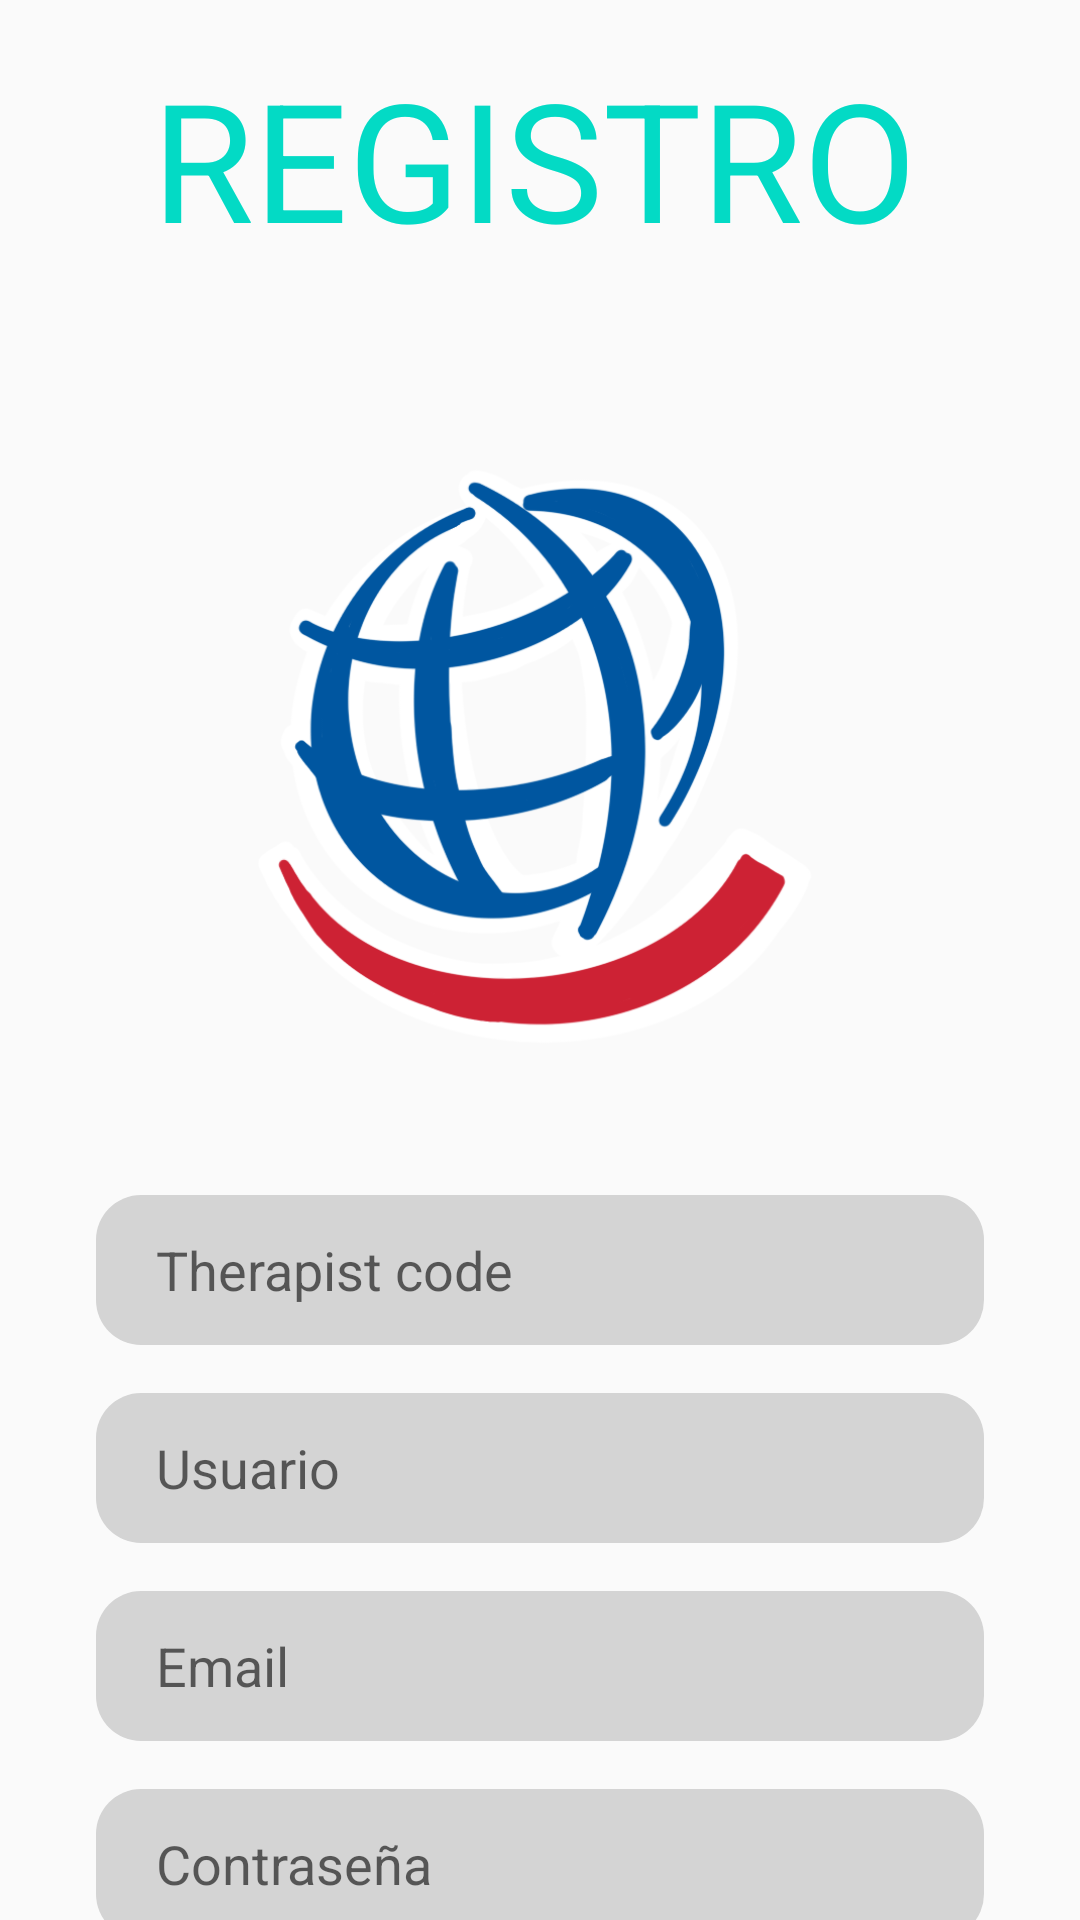

This screen was rendered from an Android layout file. Write that file and the resources it references.
<!-- AndroidManifest.xml: application theme Theme.MyApplication -->
<!-- res/layout/activity_therapistreg.xml -->
<?xml version="1.0" encoding="utf-8"?>
<androidx.constraintlayout.widget.ConstraintLayout xmlns:android="http://schemas.android.com/apk/res/android"
    xmlns:app="http://schemas.android.com/apk/res-auto"
    xmlns:tools="http://schemas.android.com/tools"
    android:layout_width="match_parent"
    android:layout_height="match_parent"

    tools:context=".TherapistRegFragment">

    <TextView
        android:id="@+id/textView20"
        android:layout_width="wrap_content"
        android:layout_height="wrap_content"
        android:layout_marginTop="16dp"
        android:text="REGISTRO"
        android:textColor="@color/teal_200"
        android:textSize="55sp"
        app:layout_constraintEnd_toEndOf="parent"
        app:layout_constraintHorizontal_bias="0.484"
        app:layout_constraintStart_toStartOf="parent"
        app:layout_constraintTop_toTopOf="parent" />

    <ImageView
        android:id="@+id/imageView21"
        android:layout_width="260dp"
        android:layout_height="253dp"
        android:layout_marginTop="32dp"
        android:src="@drawable/opsmilelogo"
        app:layout_constraintEnd_toEndOf="parent"
        app:layout_constraintStart_toStartOf="parent"
        app:layout_constraintTop_toBottomOf="@+id/textView20" />

    <androidx.core.widget.NestedScrollView
        android:layout_width="0dp"
        android:layout_height="358dp"
        android:fillViewport="true"
        app:layout_constraintEnd_toEndOf="parent"
        app:layout_constraintStart_toStartOf="parent"
        app:layout_constraintTop_toBottomOf="@+id/imageView21">

        <LinearLayout
            android:layout_width="match_parent"
            android:layout_height="wrap_content"
            android:layout_marginTop="16dp"
            android:orientation="vertical">
            <EditText
                android:id="@+id/TherapistID"
                android:layout_width="match_parent"
                android:layout_height="50dp"
                android:layout_marginStart="32dp"
                android:layout_marginTop="8dp"
                android:layout_marginEnd="32dp"
                android:layout_marginBottom="8dp"
                android:background="@drawable/background_btn_intro2"
                android:ems="10"
                android:hint="Therapist code"
                android:inputType="textPersonName"
                android:paddingStart="20dp" />

            <EditText
                android:id="@+id/namereg"
                android:layout_width="match_parent"
                android:layout_height="50dp"
                android:layout_marginStart="32dp"
                android:layout_marginTop="8dp"
                android:layout_marginEnd="32dp"
                android:layout_marginBottom="8dp"
                android:background="@drawable/background_btn_intro2"
                android:ems="10"
                android:hint="Usuario"
                android:inputType="textPersonName"
                android:paddingStart="20dp" />

            <EditText
                android:id="@+id/emailreg"
                android:layout_width="match_parent"
                android:layout_height="50dp"
                android:layout_marginStart="32dp"
                android:layout_marginTop="8dp"
                android:layout_marginEnd="32dp"
                android:layout_marginBottom="8dp"
                android:background="@drawable/background_btn_intro2"
                android:ems="10"
                android:hint="Email"
                android:inputType="textEmailAddress"
                android:paddingStart="20dp" />

            <EditText
                android:id="@+id/passwordreg"
                android:layout_width="match_parent"
                android:layout_height="50dp"
                android:layout_marginStart="32dp"
                android:layout_marginTop="8dp"
                android:layout_marginEnd="32dp"
                android:layout_marginBottom="8dp"
                android:background="@drawable/background_btn_intro2"
                android:ems="10"
                android:hint="Contraseña"
                android:inputType="textPassword"
                android:paddingStart="20dp" />

            <EditText
                android:id="@+id/passwordconf"
                android:layout_width="match_parent"
                android:layout_height="50dp"
                android:layout_marginStart="32dp"
                android:layout_marginTop="8dp"
                android:layout_marginEnd="32dp"
                android:layout_marginBottom="8dp"
                android:background="@drawable/background_btn_intro2"
                android:ems="10"
                android:hint="Volver a escribir la contraseña"
                android:inputType="textPassword"
                android:paddingStart="20dp" />

            <Button
                android:id="@+id/buttonreg"
                style="@style/TextAppearance.AppCompat.Widget.Button"
                android:layout_width="match_parent"
                android:layout_height="wrap_content"
                android:layout_marginStart="32dp"
                android:layout_marginTop="12dp"
                android:layout_marginEnd="32dp"
                android:layout_marginBottom="8dp"
                android:background="@drawable/btn_blue"
                android:text="Registro"
                android:textColor="#ffffff"
                android:textSize="24sp"
                android:textStyle="bold" />

            <Button
                android:id="@+id/TherButton"
                style="@style/TextAppearance.AppCompat.Widget.Button"
                android:layout_width="match_parent"
                android:layout_height="wrap_content"
                android:layout_marginStart="32dp"
                android:layout_marginTop="12dp"
                android:layout_marginEnd="32dp"
                android:layout_marginBottom="8dp"
                android:background="@drawable/btn_blue"
                android:text="Therapist Registration"
                android:textColor="#ffffff"
                android:textSize="24sp"
                android:textStyle="bold" />

        </LinearLayout>
    </androidx.core.widget.NestedScrollView>

</androidx.constraintlayout.widget.ConstraintLayout>
<!-- resources referenced by this layout -->
<resources>
  <color name="teal_200">#FF03DAC5</color>
  <!-- drawable background_btn_intro2 (drawable) -->
  <?xml version="1.0" encoding="utf-8"?>
  <selector xmlns:android="http://schemas.android.com/apk/res/android">
      <item>
          <shape android:shape="rectangle">
              <corners android:radius="15dp"/>
              <solid android:color="#D4D4D4"/>
  
          </shape>
  
      </item>
  </selector>
  <!-- drawable opsmilelogo: png bitmap (drawable-v24, 109441 bytes) -->
  <style name="Theme.MyApplication" parent="Theme.AppCompat.DayNight.NoActionBar">
          
          <item name="colorPrimary">@color/purple_500</item>
          <item name="colorPrimaryVariant">@color/purple_700</item>
          <item name="colorOnPrimary">@color/white</item>
          
          <item name="colorSecondary">@color/teal_200</item>
          <item name="colorSecondaryVariant">@color/teal_700</item>
          <item name="colorOnSecondary">@color/black</item>
          
          <item name="android:statusBarColor" tools:targetApi="l">?attr/colorPrimaryVariant</item>
          
      </style>
  <color name="purple_500">#FF6200EE</color>
  <color name="purple_700">#FF3700B3</color>
  <color name="white">#FFFFFFFF</color>
  <color name="teal_700">#FF018786</color>
  <color name="black">#FF000000</color>
</resources>
